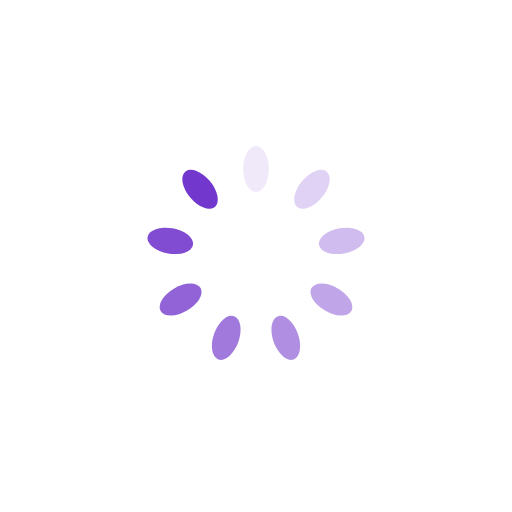
t = 0.00 s
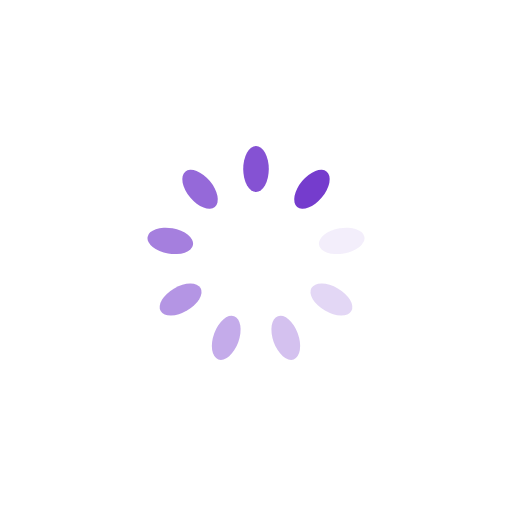
t = 0.30 s
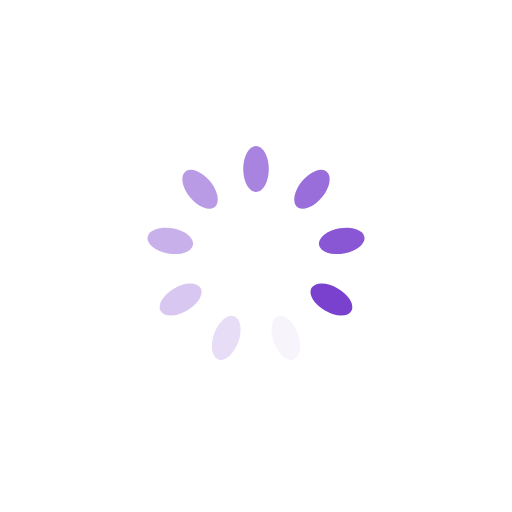
t = 0.60 s
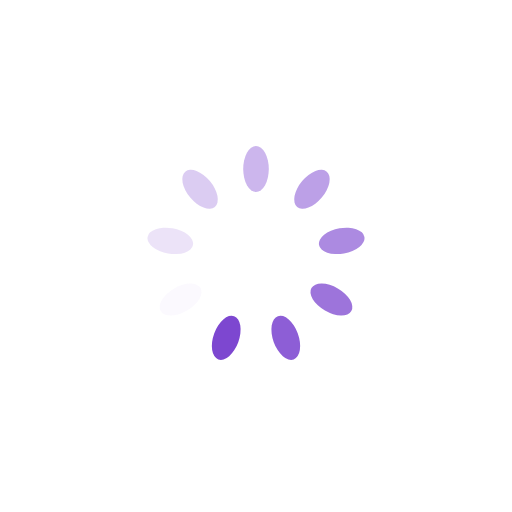
t = 0.90 s

The animated SVG that drew these frames (rendered in a browser with its animation timeline set to each time). Animation: 9 SMIL elements (animate=9); one cycle of 1.21 s, repeats indefinitely.

<?xml version="1.0" encoding="utf-8"?>
<svg xmlns="http://www.w3.org/2000/svg" xmlns:xlink="http://www.w3.org/1999/xlink" style="margin: auto; background: none; display: block; shape-rendering: auto;" width="231px" height="231px" viewBox="0 0 100 100" preserveAspectRatio="xMidYMid">
<g transform="rotate(0 50 50)">
  <rect x="47.5" y="28.5" rx="2.5" ry="4.5" width="5" height="9" fill="#7237cc">
    <animate attributeName="opacity" values="1;0" keyTimes="0;1" dur="1.2048192771084336s" begin="-1.07095046854083s" repeatCount="indefinite"></animate>
  </rect>
</g><g transform="rotate(40 50 50)">
  <rect x="47.5" y="28.5" rx="2.5" ry="4.5" width="5" height="9" fill="#7237cc">
    <animate attributeName="opacity" values="1;0" keyTimes="0;1" dur="1.2048192771084336s" begin="-0.9370816599732261s" repeatCount="indefinite"></animate>
  </rect>
</g><g transform="rotate(80 50 50)">
  <rect x="47.5" y="28.5" rx="2.5" ry="4.5" width="5" height="9" fill="#7237cc">
    <animate attributeName="opacity" values="1;0" keyTimes="0;1" dur="1.2048192771084336s" begin="-0.8032128514056224s" repeatCount="indefinite"></animate>
  </rect>
</g><g transform="rotate(120 50 50)">
  <rect x="47.5" y="28.5" rx="2.5" ry="4.5" width="5" height="9" fill="#7237cc">
    <animate attributeName="opacity" values="1;0" keyTimes="0;1" dur="1.2048192771084336s" begin="-0.6693440428380187s" repeatCount="indefinite"></animate>
  </rect>
</g><g transform="rotate(160 50 50)">
  <rect x="47.5" y="28.5" rx="2.5" ry="4.5" width="5" height="9" fill="#7237cc">
    <animate attributeName="opacity" values="1;0" keyTimes="0;1" dur="1.2048192771084336s" begin="-0.535475234270415s" repeatCount="indefinite"></animate>
  </rect>
</g><g transform="rotate(200 50 50)">
  <rect x="47.5" y="28.5" rx="2.5" ry="4.5" width="5" height="9" fill="#7237cc">
    <animate attributeName="opacity" values="1;0" keyTimes="0;1" dur="1.2048192771084336s" begin="-0.4016064257028112s" repeatCount="indefinite"></animate>
  </rect>
</g><g transform="rotate(240 50 50)">
  <rect x="47.5" y="28.5" rx="2.5" ry="4.5" width="5" height="9" fill="#7237cc">
    <animate attributeName="opacity" values="1;0" keyTimes="0;1" dur="1.2048192771084336s" begin="-0.2677376171352075s" repeatCount="indefinite"></animate>
  </rect>
</g><g transform="rotate(280 50 50)">
  <rect x="47.5" y="28.5" rx="2.5" ry="4.5" width="5" height="9" fill="#7237cc">
    <animate attributeName="opacity" values="1;0" keyTimes="0;1" dur="1.2048192771084336s" begin="-0.13386880856760375s" repeatCount="indefinite"></animate>
  </rect>
</g><g transform="rotate(320 50 50)">
  <rect x="47.5" y="28.5" rx="2.5" ry="4.5" width="5" height="9" fill="#7237cc">
    <animate attributeName="opacity" values="1;0" keyTimes="0;1" dur="1.2048192771084336s" begin="0s" repeatCount="indefinite"></animate>
  </rect>
</g>
<!-- [ldio] generated by https://loading.io/ --></svg>
